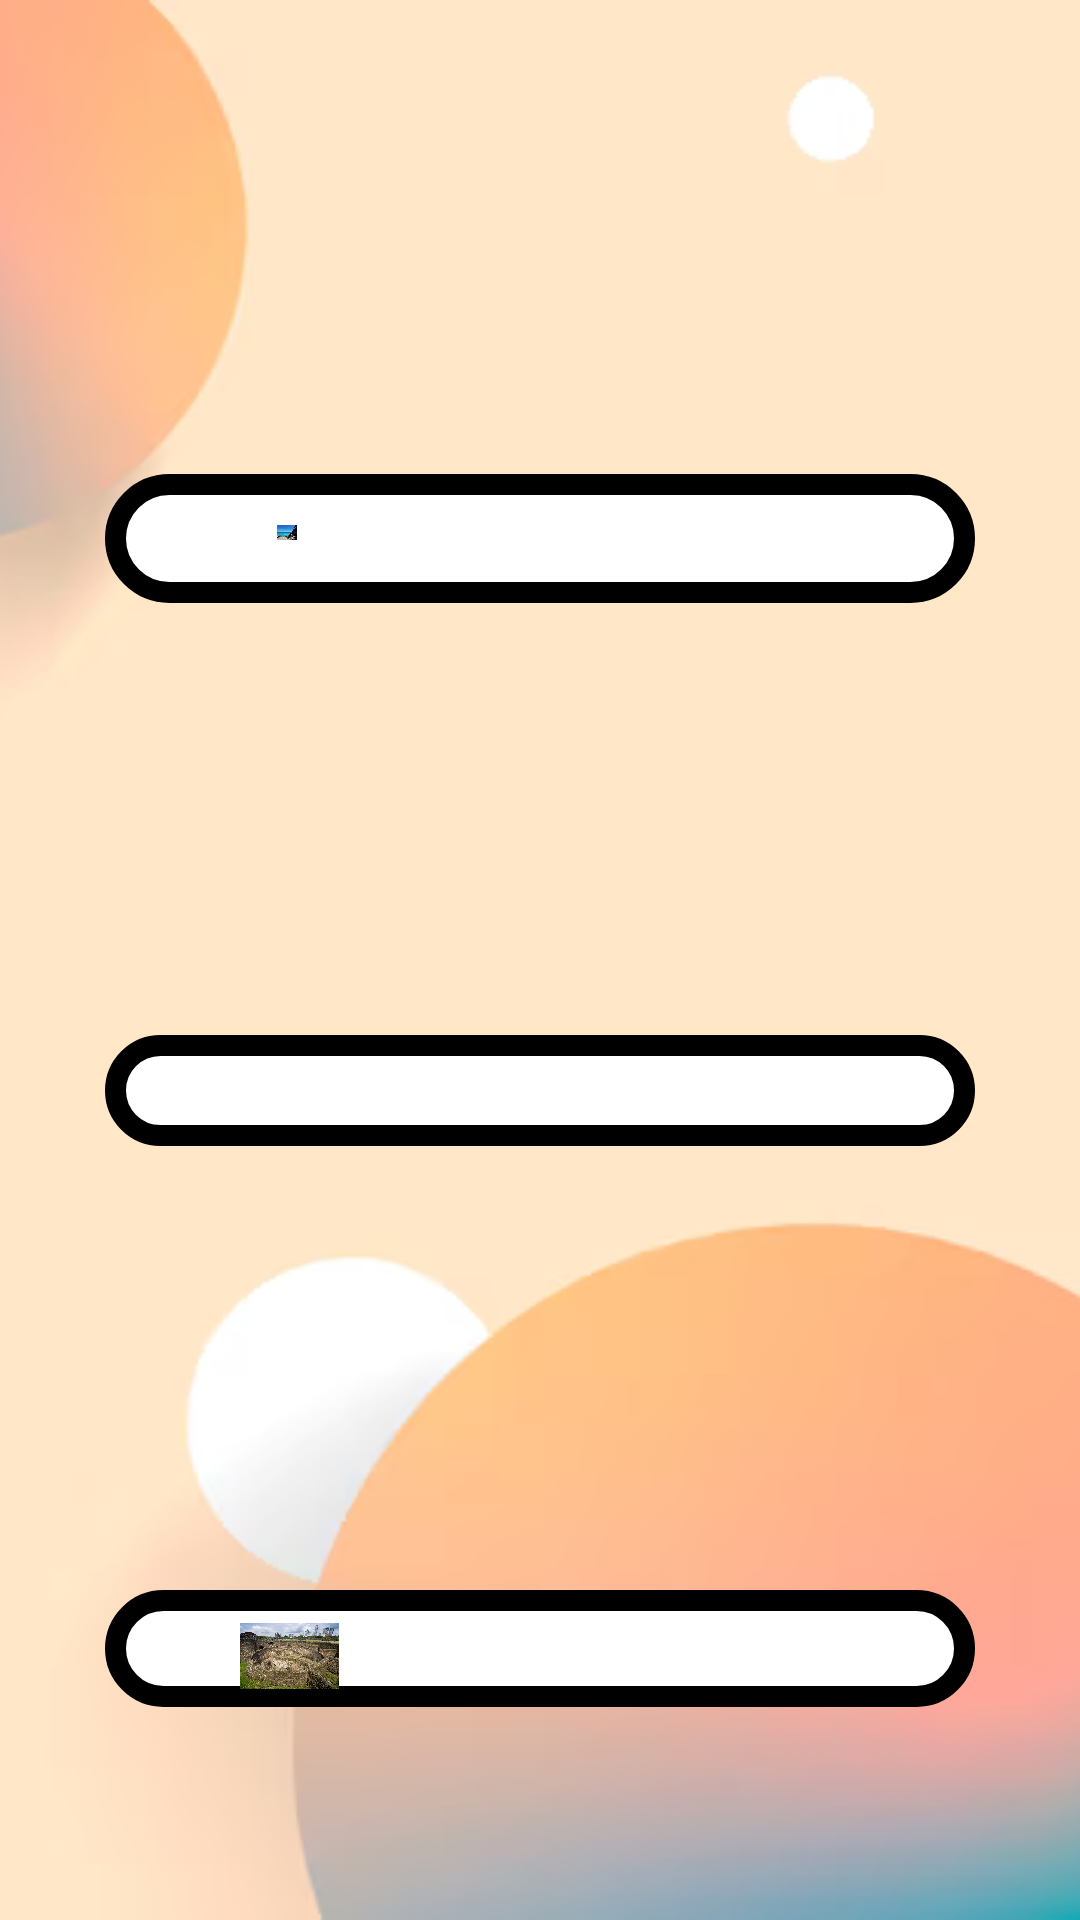

Android layout source for this screen:
<!-- AndroidManifest.xml: application theme Theme.TripVista -->
<!-- res/layout/activity_philippines.xml -->
<?xml version="1.0" encoding="utf-8"?>
<layout xmlns:android="http://schemas.android.com/apk/res/android"
    xmlns:app="http://schemas.android.com/apk/res-auto"
    xmlns:tools="http://schemas.android.com/tools">

    <RelativeLayout
        android:id="@+id/main"
        android:layout_width="match_parent"
        android:layout_height="match_parent"
        tools:context=".Philippines">

        <ImageView
            android:id="@+id/imageView17"
            android:layout_width="match_parent"
            android:layout_height="match_parent"
            android:layout_alignParentStart="true"
            android:layout_alignParentTop="true"
            android:layout_alignParentEnd="true"
            android:layout_alignParentBottom="true"
            android:layout_marginStart="0dp"
            android:layout_marginTop="0dp"
            android:layout_marginEnd="0dp"
            android:layout_marginBottom="0dp"
            android:scaleType="centerCrop"
            app:layout_constraintBottom_toBottomOf="parent"
            app:layout_constraintEnd_toEndOf="parent"
            app:layout_constraintStart_toStartOf="parent"
            app:layout_constraintTop_toTopOf="parent"
            app:srcCompat="@drawable/app_bg2" />

        <TextView
            android:id="@+id/textView8"
            android:layout_width="405dp"
            android:layout_height="wrap_content"
            android:layout_alignParentStart="true"
            android:layout_alignParentTop="true"
            android:layout_alignParentEnd="true"
            android:layout_alignParentBottom="true"
            android:layout_marginStart="26dp"
            android:layout_marginTop="85dp"
            android:layout_marginEnd="-20dp"
            android:layout_marginBottom="614dp"
            android:text="Recommended places for you in the Philippines!"
            android:textSize="16sp"
            app:layout_constraintBottom_toBottomOf="parent"
            app:layout_constraintEnd_toEndOf="parent"
            app:layout_constraintHorizontal_bias="0.496"
            app:layout_constraintStart_toStartOf="parent"
            app:layout_constraintTop_toTopOf="parent"
            app:layout_constraintVertical_bias="0.12" />

        <RelativeLayout
            android:layout_width="wrap_content"
            android:layout_height="140dp"
            android:layout_alignParentStart="true"
            android:layout_alignParentTop="true"
            android:layout_alignParentEnd="true"
            android:layout_alignParentBottom="true"
            android:layout_marginStart="35dp"
            android:layout_marginTop="158dp"
            android:layout_marginEnd="35dp"
            android:layout_marginBottom="439dp"
            android:background="@drawable/border">

            <Button
                android:backgroundTint="#aa9a85"
                android:id="@+id/ph1"
                android:layout_width="129dp"
                android:layout_height="37dp"
                android:layout_alignParentStart="true"
                android:layout_alignParentTop="true"
                android:layout_alignParentEnd="true"
                android:layout_alignParentBottom="true"
                android:layout_marginStart="158dp"
                android:layout_marginTop="77dp"
                android:layout_marginEnd="54dp"
                android:layout_marginBottom="20dp"
                android:text="More Info" />

            <ImageView
                android:id="@+id/imageView5"
                android:layout_width="140dp"
                android:layout_height="96dp"
                android:layout_alignParentStart="true"
                android:layout_alignParentTop="true"
                android:layout_alignParentEnd="true"
                android:layout_alignParentBottom="true"
                android:layout_marginStart="16dp"
                android:layout_marginTop="17dp"
                android:layout_marginEnd="185dp"
                android:layout_marginBottom="21dp"
                android:scaleType="fitCenter"
                app:shapeAppearanceOverlay="@style/circular"
                app:srcCompat="@drawable/white_beach" />

            <TextView
                android:id="@+id/textView9"
                android:layout_width="138dp"
                android:layout_height="wrap_content"
                android:layout_alignParentStart="true"
                android:layout_alignParentTop="true"
                android:layout_alignParentEnd="true"
                android:layout_alignParentBottom="true"
                android:layout_marginStart="156dp"
                android:layout_marginTop="26dp"
                android:layout_marginEnd="47dp"
                android:layout_marginBottom="89dp"
                android:text="1. White Beach"
                android:textSize="16sp" />
        </RelativeLayout>

        <RelativeLayout
            android:layout_width="wrap_content"
            android:layout_height="140dp"
            android:layout_alignParentStart="true"
            android:layout_alignParentTop="true"
            android:layout_alignParentEnd="true"
            android:layout_alignParentBottom="true"
            android:layout_marginStart="35dp"
            android:layout_marginTop="345dp"
            android:layout_marginEnd="35dp"
            android:layout_marginBottom="258dp"
            android:background="@drawable/border" >

            <ImageView
                android:id="@+id/imageView6"
                android:layout_width="143dp"
                android:layout_height="wrap_content"
                android:layout_alignParentStart="true"
                android:layout_alignParentTop="true"
                android:layout_alignParentEnd="true"
                android:layout_alignParentBottom="true"
                android:layout_marginStart="15dp"
                android:layout_marginTop="15dp"
                android:layout_marginEnd="183dp"
                android:layout_marginBottom="22dp"
                android:scaleType="fitCenter"
                app:shapeAppearanceOverlay="@style/circular"
                app:srcCompat="@drawable/rizal_park" />

            <TextView
                android:id="@+id/textView10"
                android:layout_width="179dp"
                android:layout_height="wrap_content"
                android:layout_alignParentStart="true"
                android:layout_alignParentTop="true"
                android:layout_alignParentEnd="true"
                android:layout_alignParentBottom="true"
                android:layout_marginStart="156dp"
                android:layout_marginTop="26dp"
                android:layout_marginEnd="17dp"
                android:layout_marginBottom="78dp"
                android:text="2. Rizal Park"
                android:textSize="16sp" />

            <Button
                android:backgroundTint="#aa9a85"
                android:id="@+id/ph2"
                android:layout_width="129dp"
                android:layout_height="37dp"
                android:layout_alignParentStart="true"
                android:layout_alignParentTop="true"
                android:layout_alignParentEnd="true"
                android:layout_alignParentBottom="true"
                android:layout_marginStart="158dp"
                android:layout_marginTop="77dp"
                android:layout_marginEnd="54dp"
                android:layout_marginBottom="20dp"
                android:text="More Info" />
        </RelativeLayout>

        <RelativeLayout
            android:layout_width="wrap_content"
            android:layout_height="140dp"
            android:layout_alignParentStart="true"
            android:layout_alignParentTop="true"
            android:layout_alignParentEnd="true"
            android:layout_alignParentBottom="true"
            android:layout_marginStart="35dp"
            android:layout_marginTop="530dp"
            android:layout_marginEnd="35dp"
            android:layout_marginBottom="71dp"
            android:background="@drawable/border" >

            <ImageView
                android:id="@+id/imageView7"
                android:layout_width="146dp"
                android:layout_height="wrap_content"
                android:layout_alignParentStart="true"
                android:layout_alignParentTop="true"
                android:layout_alignParentEnd="true"
                android:layout_alignParentBottom="true"
                android:layout_marginStart="14dp"
                android:layout_marginTop="11dp"
                android:layout_marginEnd="181dp"
                android:layout_marginBottom="6dp"
                android:scaleType="fitCenter"
                app:shapeAppearanceOverlay="@style/circular"
                app:srcCompat="@drawable/intramuros" />

            <Button
                android:backgroundTint="#aa9a85"
                android:id="@+id/ph3"
                android:layout_width="129dp"
                android:layout_height="37dp"
                android:layout_alignParentStart="true"
                android:layout_alignParentTop="true"
                android:layout_alignParentEnd="true"
                android:layout_alignParentBottom="true"
                android:layout_marginStart="158dp"
                android:layout_marginTop="77dp"
                android:layout_marginEnd="54dp"
                android:layout_marginBottom="20dp"
                android:text="More Info" />

            <TextView
                android:id="@+id/textView11"
                android:layout_width="153dp"
                android:layout_height="30dp"
                android:layout_alignParentStart="true"
                android:layout_alignParentTop="true"
                android:layout_alignParentEnd="true"
                android:layout_alignParentBottom="true"
                android:layout_marginStart="156dp"
                android:layout_marginTop="26dp"
                android:layout_marginEnd="32dp"
                android:layout_marginBottom="75dp"
                android:text="3. Intramuros"
                android:textSize="16sp" />
        </RelativeLayout>

        <Button
            android:backgroundTint="#aa9a85"
            android:id="@+id/BackToHomeButton"
            android:layout_width="106dp"
            android:layout_height="35dp"
            android:layout_alignParentStart="true"
            android:layout_alignParentTop="true"
            android:layout_alignParentEnd="true"
            android:layout_alignParentBottom="true"
            android:layout_marginStart="15dp"
            android:layout_marginTop="10dp"
            android:layout_marginEnd="290dp"
            android:layout_marginBottom="686dp"
            android:text="Back" />

    </RelativeLayout>
</layout>
<!-- resources referenced by this layout -->
<resources>
  <!-- drawable app_bg2: png bitmap (drawable, 41612 bytes) -->
  <!-- drawable border (drawable) -->
  <?xml version="1.0" encoding="utf-8"?>
  <shape xmlns:android="http://schemas.android.com/apk/res/android">
      <solid android:color="#ffffff"></solid>
      <stroke android:width="7dp" android:color="@color/black"></stroke>
      <corners android:radius="30dp"/>
  </shape>
  <!-- drawable intramuros: jpg bitmap (drawable, 542373 bytes) -->
  <!-- drawable white_beach: jpg bitmap (drawable, 195334 bytes) -->
  <style name="Theme.TripVista" parent="Base.Theme.TripVista" />
  <style name="Base.Theme.TripVista" parent="Theme.Material3.DayNight.NoActionBar">
          
          
      </style>
  <!-- not gathered from this repository: default colours our renderer supplied (Android Studio template values) -->
  <color name="black">#FF000000</color>
</resources>
